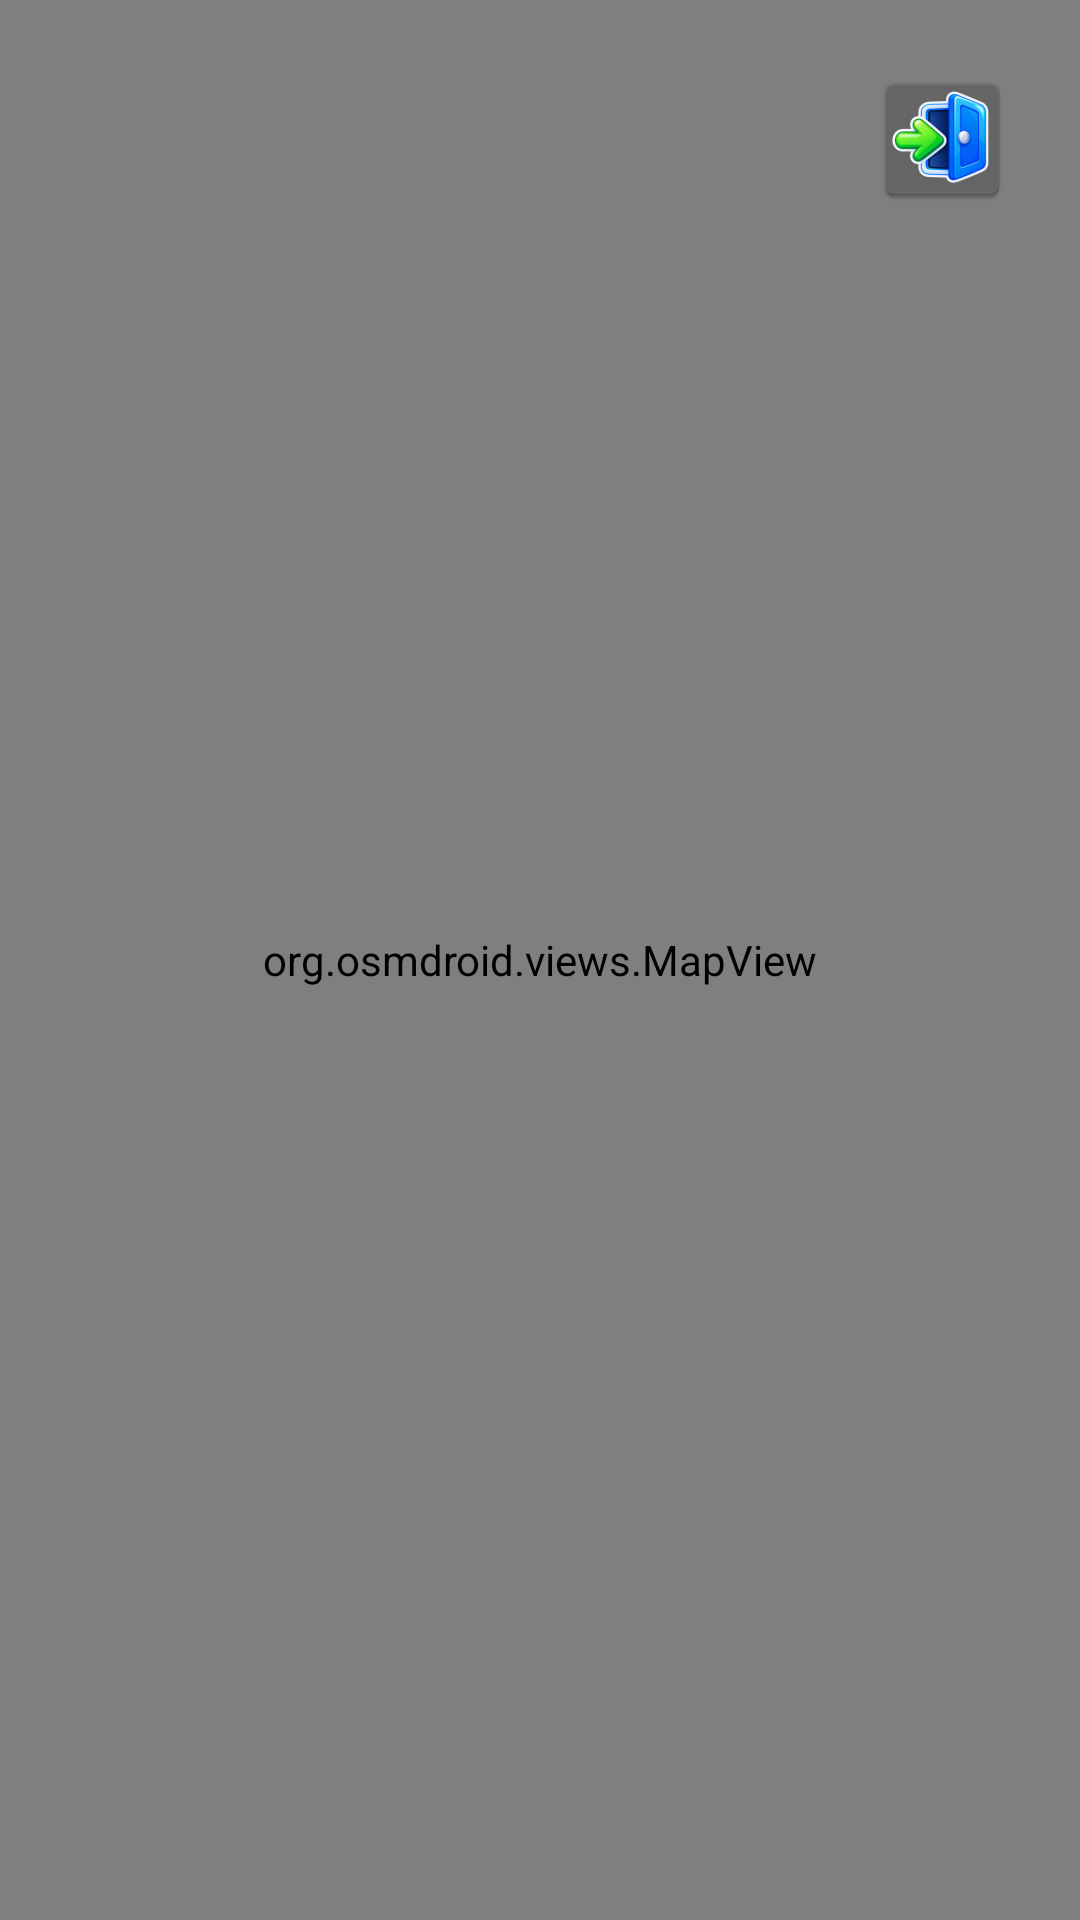

Produce the Android XML layout that renders to this screen, including the resource entries it uses.
<!-- AndroidManifest.xml: application theme Theme.BaixadaSegura -->
<!-- res/layout/activity_mapa.xml -->
<?xml version="1.0" encoding="utf-8"?>
<androidx.constraintlayout.widget.ConstraintLayout xmlns:android="http://schemas.android.com/apk/res/android"
    xmlns:tools="http://schemas.android.com/tools"
    android:id="@+id/main"
    android:layout_width="match_parent"
    android:layout_height="match_parent"
    tools:context=".MainActivity">

    <FrameLayout
        android:layout_width="match_parent"
        android:layout_height="match_parent">

        <org.osmdroid.views.MapView
            android:id="@+id/map"
            android:layout_width="match_parent"
            android:layout_height="match_parent" />

        <ImageButton
            android:id="@+id/btnentrar"
            android:layout_width="60dp"
            android:layout_height="60dp"
            android:layout_gravity="right|end"
            android:layout_margin="16dp"
            android:background="@null"
            android:contentDescription="Login"
            android:foreground="@null"
            android:scaleType="centerInside"
            android:src="@mipmap/icone_entrar" />
    </FrameLayout>

</androidx.constraintlayout.widget.ConstraintLayout>
<!-- resources referenced by this layout -->
<resources>
  <!-- mipmap icone_entrar: webp bitmap (mipmap-hdpi, 4266 bytes) -->
  <style name="Theme.BaixadaSegura" parent="Base.Theme.BaixadaSegura" />
  <style name="Base.Theme.BaixadaSegura" parent="Theme.Material3.DayNight.NoActionBar">
          
          
      </style>
</resources>
